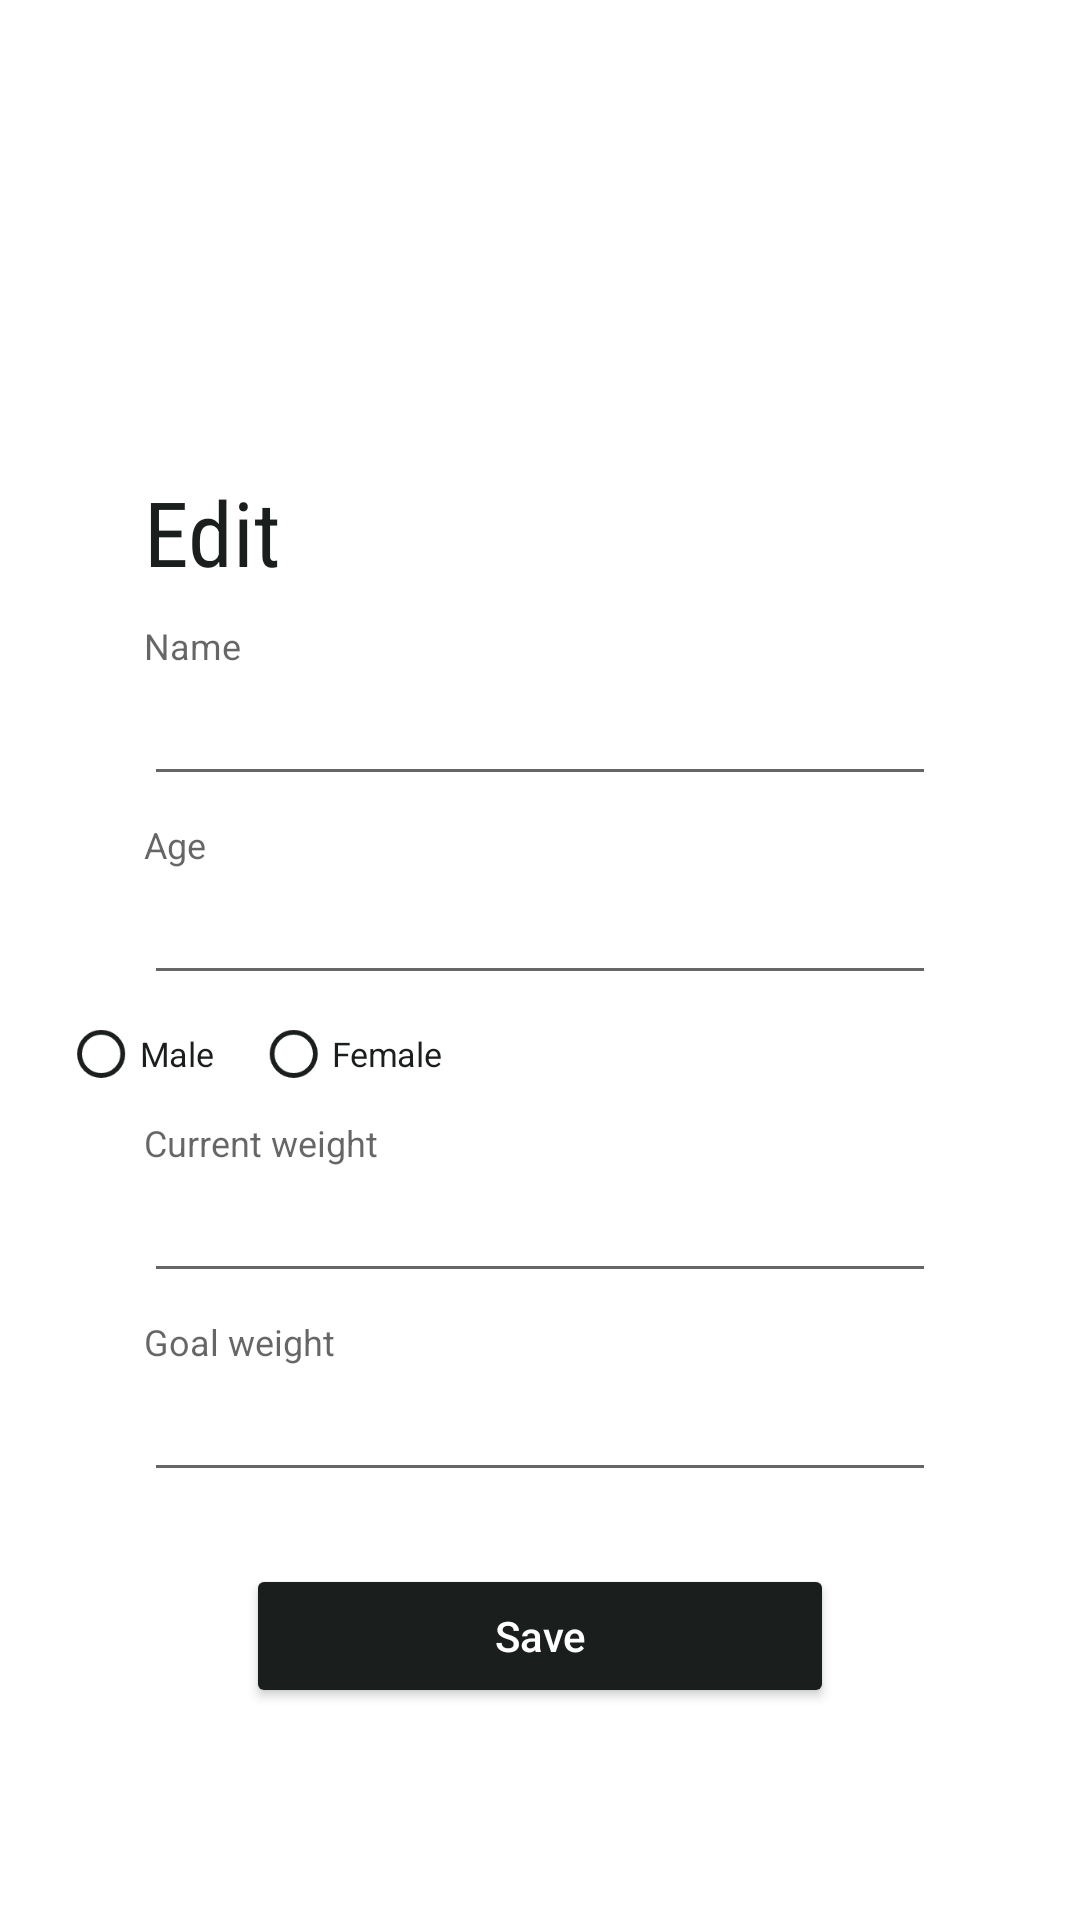

Write the Android layout XML for this screen, with the resource values it uses.
<!-- AndroidManifest.xml: application theme Theme.FitApp -->
<!-- res/layout/activity_edit_profile.xml -->
<?xml version="1.0" encoding="utf-8"?>
<androidx.constraintlayout.widget.ConstraintLayout xmlns:android="http://schemas.android.com/apk/res/android"
    xmlns:app="http://schemas.android.com/apk/res-auto"
    xmlns:tools="http://schemas.android.com/tools"
    android:layout_width="match_parent"
    android:layout_height="match_parent"
    tools:context=".view.EditProfileActivity">

    <TextView
        android:id="@+id/text_editprofile"
        android:layout_width="0dp"
        android:layout_height="38dp"
        android:layout_marginStart="48dp"
        android:layout_marginLeft="48dp"
        android:layout_marginTop="12dp"
        android:layout_marginEnd="200dp"
        android:layout_marginRight="200dp"
        android:fontFamily="sans-serif-condensed"
        android:hint="@string/text_editprofile"
        android:textColorHint="@color/main_col"
        android:textSize="30sp"
        app:layout_constraintEnd_toEndOf="parent"
        app:layout_constraintHorizontal_bias="1.0"
        app:layout_constraintStart_toStartOf="parent"
        app:layout_constraintTop_toBottomOf="@+id/button_goBack" />

    <EditText
        android:id="@+id/intext_name"
        android:layout_width="0dp"
        android:layout_height="38dp"
        android:layout_marginStart="48dp"
        android:layout_marginLeft="48dp"
        android:layout_marginTop="4dp"
        android:layout_marginEnd="48dp"
        android:layout_marginRight="48dp"
        android:cursorVisible="true"
        android:inputType="textPersonName|text"
        android:textColor="@color/main_col"
        android:textSize="14sp"
        app:layout_constraintEnd_toEndOf="parent"
        app:layout_constraintHorizontal_bias="0.0"
        app:layout_constraintStart_toStartOf="parent"
        app:layout_constraintTop_toBottomOf="@+id/textinfo_name" />

    <EditText
        android:id="@+id/intext_age"
        android:layout_width="0dp"
        android:layout_height="38dp"
        android:layout_marginStart="48dp"
        android:layout_marginLeft="48dp"
        android:layout_marginTop="4dp"
        android:layout_marginEnd="48dp"
        android:layout_marginRight="48dp"
        android:inputType="number"
        android:textColor="@color/main_col"
        android:textSize="14sp"
        app:layout_constraintEnd_toEndOf="parent"
        app:layout_constraintHorizontal_bias="0.0"
        app:layout_constraintStart_toStartOf="parent"
        app:layout_constraintTop_toBottomOf="@+id/textinfo_age" />

    <RadioGroup
        android:id="@+id/radgroup_gender"
        android:layout_width="143dp"
        android:layout_height="23dp"
        android:layout_marginStart="24dp"
        android:layout_marginLeft="24dp"
        android:layout_marginTop="8dp"
        android:layout_marginEnd="212dp"
        android:layout_marginRight="212dp"
        android:orientation="horizontal"
        app:layout_constraintEnd_toEndOf="parent"
        app:layout_constraintStart_toStartOf="parent"
        app:layout_constraintTop_toBottomOf="@+id/intext_age">

        <RadioButton
            android:id="@+id/radbutton_male"
            style="@style/Widget.AppCompat.CompoundButton.RadioButton"
            android:layout_width="wrap_content"
            android:layout_height="match_parent"
            android:hint="@string/radio_male"
            android:scaleX="0.8"
            android:scaleY="0.8"
            android:textColorHint="@color/main_col"
            app:buttonTint="@color/main_col" />

        <RadioButton
            android:id="@+id/radbutt_female"
            android:layout_width="wrap_content"
            android:layout_height="match_parent"
            android:hint="@string/radio_female"
            android:scaleX="0.8"
            android:scaleY="0.8"
            android:textColorHint="@color/main_col"
            app:buttonTint="@color/main_col" />
    </RadioGroup>

    <EditText
        android:id="@+id/intext_currweight"
        android:layout_width="0dp"
        android:layout_height="38dp"
        android:layout_marginStart="48dp"
        android:layout_marginLeft="48dp"
        android:layout_marginTop="4dp"
        android:layout_marginEnd="48dp"
        android:layout_marginRight="48dp"
        android:inputType="numberSigned|numberDecimal"
        android:textColor="@color/main_col"
        android:textSize="14sp"
        app:layout_constraintEnd_toEndOf="parent"
        app:layout_constraintStart_toStartOf="parent"
        app:layout_constraintTop_toBottomOf="@+id/textinfo_currWeight" />

    <EditText
        android:id="@+id/intext_goalweight"
        android:layout_width="0dp"
        android:layout_height="38dp"
        android:layout_marginStart="48dp"
        android:layout_marginLeft="48dp"
        android:layout_marginTop="4dp"
        android:layout_marginEnd="48dp"
        android:layout_marginRight="48dp"
        android:inputType="numberSigned|numberDecimal"
        android:textColor="@color/main_col"
        android:textSize="14sp"
        app:layout_constraintEnd_toEndOf="parent"
        app:layout_constraintStart_toStartOf="parent"
        app:layout_constraintTop_toBottomOf="@+id/textView4" />

    <Button
        android:id="@+id/button_save"
        android:layout_width="0dp"
        android:layout_height="48dp"
        android:layout_marginStart="82dp"
        android:layout_marginLeft="82dp"
        android:layout_marginTop="24dp"
        android:layout_marginEnd="82dp"
        android:layout_marginRight="82dp"
        android:hint="@string/button_save"
        android:onClick="save"
        android:textColorHint="@color/white"
        app:backgroundTint="@color/main_col"
        app:layout_constraintEnd_toEndOf="parent"
        app:layout_constraintStart_toStartOf="parent"
        app:layout_constraintTop_toBottomOf="@+id/intext_goalweight" />

    <Button
        android:id="@+id/button_goBack"
        android:layout_width="0dp"
        android:layout_height="40dp"
        android:layout_marginStart="40dp"
        android:layout_marginLeft="40dp"
        android:layout_marginTop="105dp"
        android:layout_marginEnd="330dp"
        android:layout_marginRight="330dp"
        android:hint="@string/button_goBack"
        android:onClick="mainMenu"
        android:textColorHint="@color/main_col"
        android:textSize="14sp"
        app:backgroundTint="@color/white"
        app:layout_constraintEnd_toEndOf="parent"
        app:layout_constraintStart_toStartOf="parent"
        app:layout_constraintTop_toTopOf="parent" />

    <TextView
        android:id="@+id/textinfo_name"
        android:layout_width="wrap_content"
        android:layout_height="wrap_content"
        android:layout_marginTop="12dp"
        android:hint="@string/textinfo_name"
        android:textSize="12sp"
        app:layout_constraintStart_toStartOf="@+id/intext_name"
        app:layout_constraintTop_toBottomOf="@+id/text_editprofile" />

    <TextView
        android:id="@+id/textinfo_age"
        android:layout_width="wrap_content"
        android:layout_height="wrap_content"
        android:layout_marginTop="8dp"
        android:hint="@string/textinfo_age"
        android:textSize="12sp"
        app:layout_constraintStart_toStartOf="@+id/intext_age"
        app:layout_constraintTop_toBottomOf="@+id/intext_name" />

    <TextView
        android:id="@+id/textinfo_currWeight"
        android:layout_width="wrap_content"
        android:layout_height="wrap_content"
        android:layout_marginTop="10dp"
        android:hint="@string/textinfo_currweight"
        android:textSize="12sp"
        app:layout_constraintStart_toStartOf="@+id/intext_currweight"
        app:layout_constraintTop_toBottomOf="@+id/radgroup_gender" />

    <TextView
        android:id="@+id/textView4"
        android:layout_width="wrap_content"
        android:layout_height="wrap_content"
        android:layout_marginTop="8dp"
        android:hint="@string/textinfo_goalweight"
        android:textSize="12sp"
        app:layout_constraintStart_toStartOf="@+id/intext_goalweight"
        app:layout_constraintTop_toBottomOf="@+id/intext_currweight" />


</androidx.constraintlayout.widget.ConstraintLayout>
<!-- resources referenced by this layout -->
<resources>
  <color name="main_col">#1A1E1C</color>
  <color name="white">#FFFFFFFF</color>
  <string name="button_goBack">&lt;</string>
  <string name="button_save">Save</string>
  <string name="radio_female">Female</string>
  <string name="radio_male">Male</string>
  <string name="text_editprofile">Edit Profile</string>
  <string name="textinfo_age">Age</string>
  <string name="textinfo_currweight">Current weight</string>
  <string name="textinfo_goalweight">Goal weight</string>
  <string name="textinfo_name">Name</string>
  <style name="Theme.FitApp" parent="Theme.MaterialComponents.DayNight.NoActionBar">
          
          <item name="colorPrimary">@color/purple_500</item>
          <item name="colorPrimaryVariant">@color/main_col</item>
          <item name="colorOnPrimary">@color/main_col</item>
          
          <item name="colorSecondary">@color/teal_200</item>
          <item name="colorSecondaryVariant">@color/teal_700</item>
          <item name="colorOnSecondary">@color/black</item>
          
          <item name="android:statusBarColor" tools:targetApi="l">?attr/colorPrimaryVariant</item>
          
      </style>
  <color name="purple_500">#FF6200EE</color>
  <color name="teal_200">#FF03DAC5</color>
  <color name="teal_700">#FF018786</color>
  <color name="black">#FF000000</color>
</resources>
